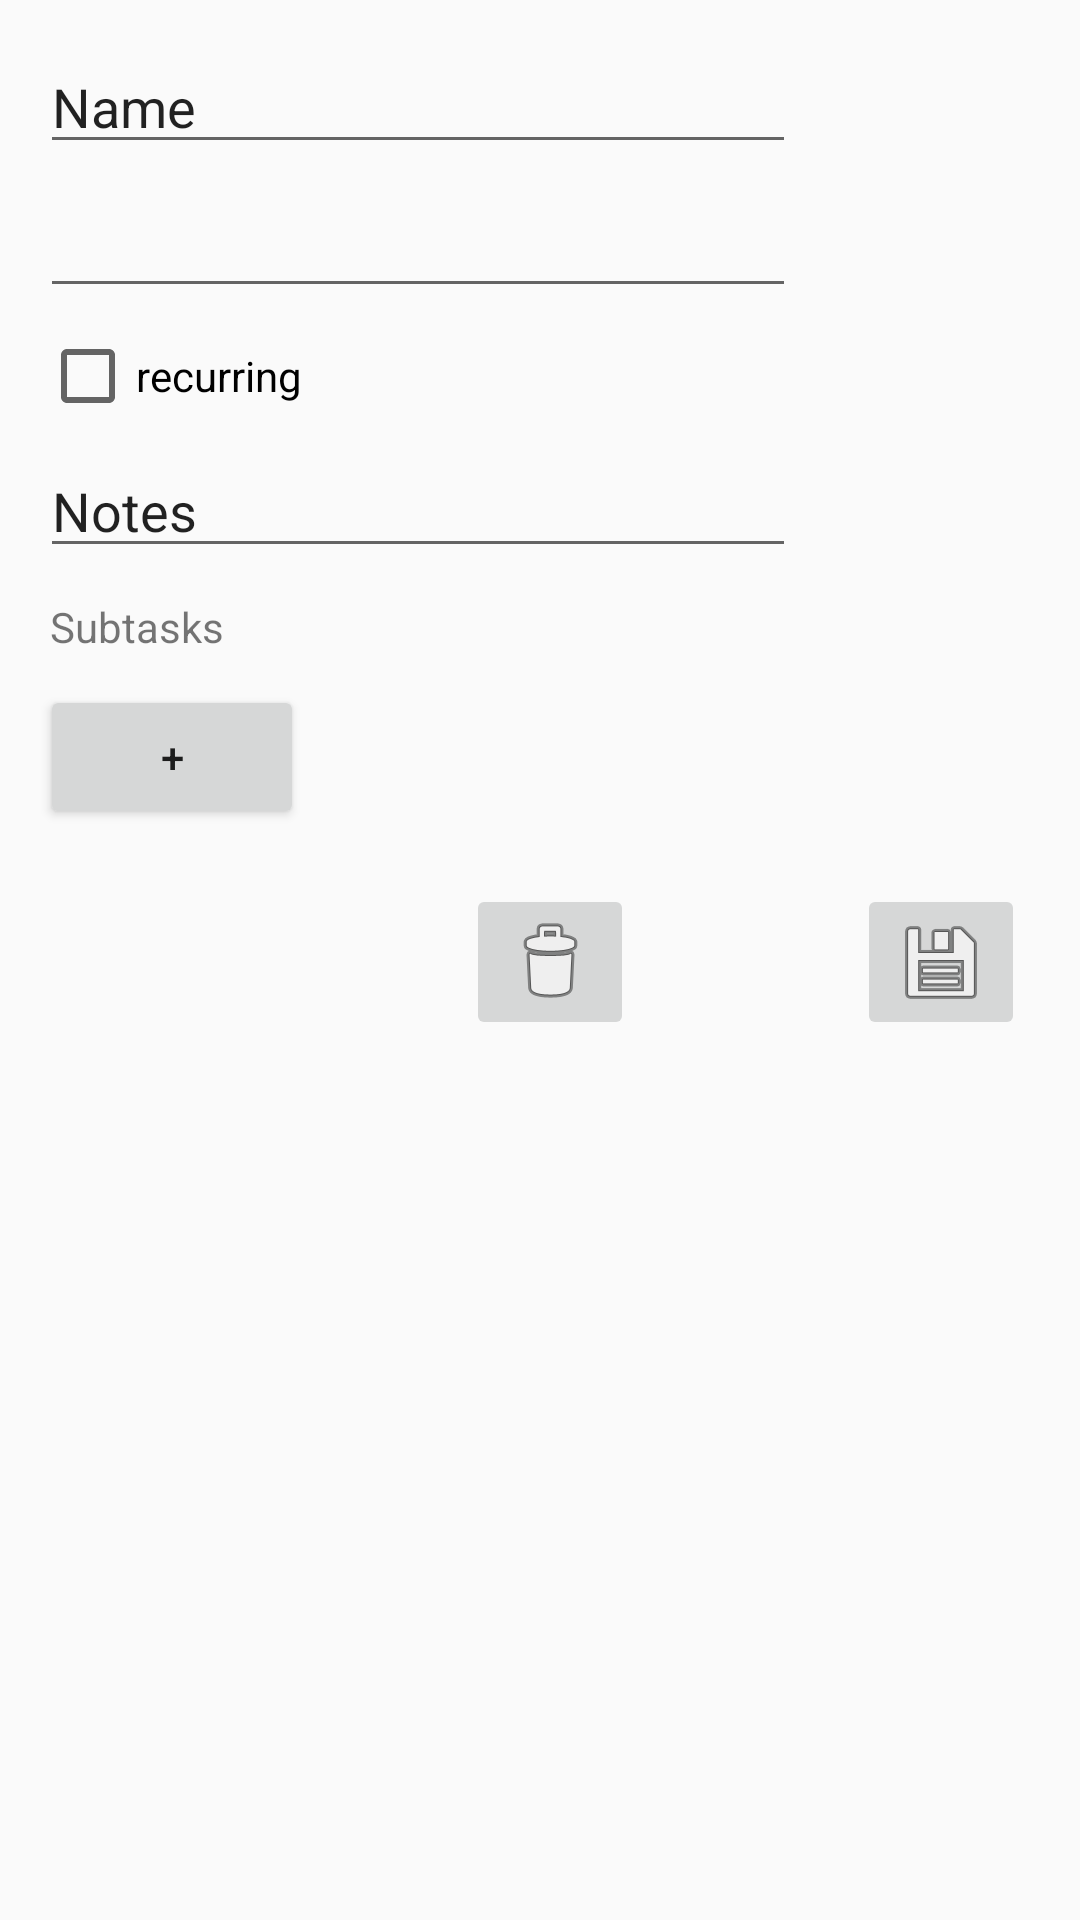

Android layout source for this screen:
<!-- AndroidManifest.xml: application theme AppTheme -->
<!-- res/layout/manage_deadline_page.xml -->
<?xml version="1.0" encoding="utf-8"?>
<android.support.constraint.ConstraintLayout
    xmlns:android="http://schemas.android.com/apk/res/android"
    xmlns:app="http://schemas.android.com/apk/res-auto"
    xmlns:tools="http://schemas.android.com/tools"
    android:layout_width="match_parent"
    android:layout_height="match_parent">

    <LinearLayout
        android:id="@+id/rootLayout"
        android:layout_width="match_parent"
        android:layout_height="match_parent"
        android:orientation="vertical"
        android:paddingLeft="30px"
        android:paddingTop="30px"
        android:paddingRight="10px"
        android:paddingBottom="10px"
        app:layout_constraintTop_toTopOf="parent"
        tools:layout_editor_absoluteX="5dp">

        <EditText
            android:id="@+id/textTaskName"
            android:layout_width="wrap_content"
            android:layout_height="wrap_content"
            android:layout_margin="10px"
            android:ems="12"
            android:inputType="text"
            android:text="Name"
            tools:layout_editor_absoluteX="16dp"
            tools:layout_editor_absoluteY="16dp" />

        <EditText
            android:id="@+id/textDeadline"
            android:layout_width="wrap_content"
            android:layout_height="wrap_content"
            android:layout_margin="10px"
            android:ems="12"
            android:inputType="datetime|date|time"
            tools:layout_editor_absoluteX="16dp"
            tools:layout_editor_absoluteY="79dp"
            tools:text="@tools:sample/date/ddmmyy" />

        <CheckBox
            android:id="@+id/checkBoxRecurring"
            android:layout_width="wrap_content"
            android:layout_height="wrap_content"
            android:layout_margin="10px"
            android:text="recurring"
            tools:layout_editor_absoluteX="16dp"
            tools:layout_editor_absoluteY="138dp" />

        <EditText
            android:id="@+id/textNotes"
            android:layout_width="wrap_content"
            android:layout_height="wrap_content"
            android:layout_margin="10px"
            android:ems="12"
            android:inputType="textMultiLine"
            android:text="Notes"
            tools:layout_editor_absoluteX="16dp"
            tools:layout_editor_absoluteY="185dp" />

        <TextView
            android:id="@+id/labelSubtask"
            android:layout_width="wrap_content"
            android:layout_height="wrap_content"
            android:layout_margin="20px"
            android:text="Subtasks"
            tools:layout_editor_absoluteX="16dp"
            tools:layout_editor_absoluteY="277dp" />

        <LinearLayout
            android:id="@+id/subtaskList"
            android:layout_width="match_parent"
            android:layout_height="wrap_content"
            android:orientation="vertical"></LinearLayout>

        <Button
            android:id="@+id/buttonAddSubtask"
            android:layout_width="wrap_content"
            android:layout_height="wrap_content"
            android:layout_margin="10px"
            android:text="+"
            tools:layout_editor_absoluteX="16dp"
            tools:layout_editor_absoluteY="304dp" />

        <FrameLayout
            android:layout_width="match_parent"
            android:layout_height="wrap_content">

            <ImageButton
                android:id="@+id/buttonDelete"
                android:layout_width="wrap_content"
                android:layout_height="wrap_content"
                android:layout_gravity="center"
                app:srcCompat="@android:drawable/ic_menu_delete" />

            <ImageButton
                android:id="@+id/buttonSave"
                android:layout_width="wrap_content"
                android:layout_height="wrap_content"
                android:layout_gravity="end"
                android:layout_margin="15dp"
                app:srcCompat="@android:drawable/ic_menu_save" />
        </FrameLayout>

    </LinearLayout>

</android.support.constraint.ConstraintLayout>
<!-- resources referenced by this layout -->
<resources>
  <style name="AppTheme" parent="Theme.AppCompat.Light.DarkActionBar">
          
          <item name="colorPrimary">@color/colorPrimary</item>
          <item name="colorPrimaryDark">@color/colorPrimaryDark</item>
          <item name="colorAccent">@color/colorAccent</item>
          <item name="windowActionBar">false</item>
          <item name="windowNoTitle">true</item>
      </style>
  <color name="colorPrimary">#b90000</color>
  <color name="colorPrimaryDark">#6D0303</color>
  <color name="colorAccent">#b90000</color>
</resources>
